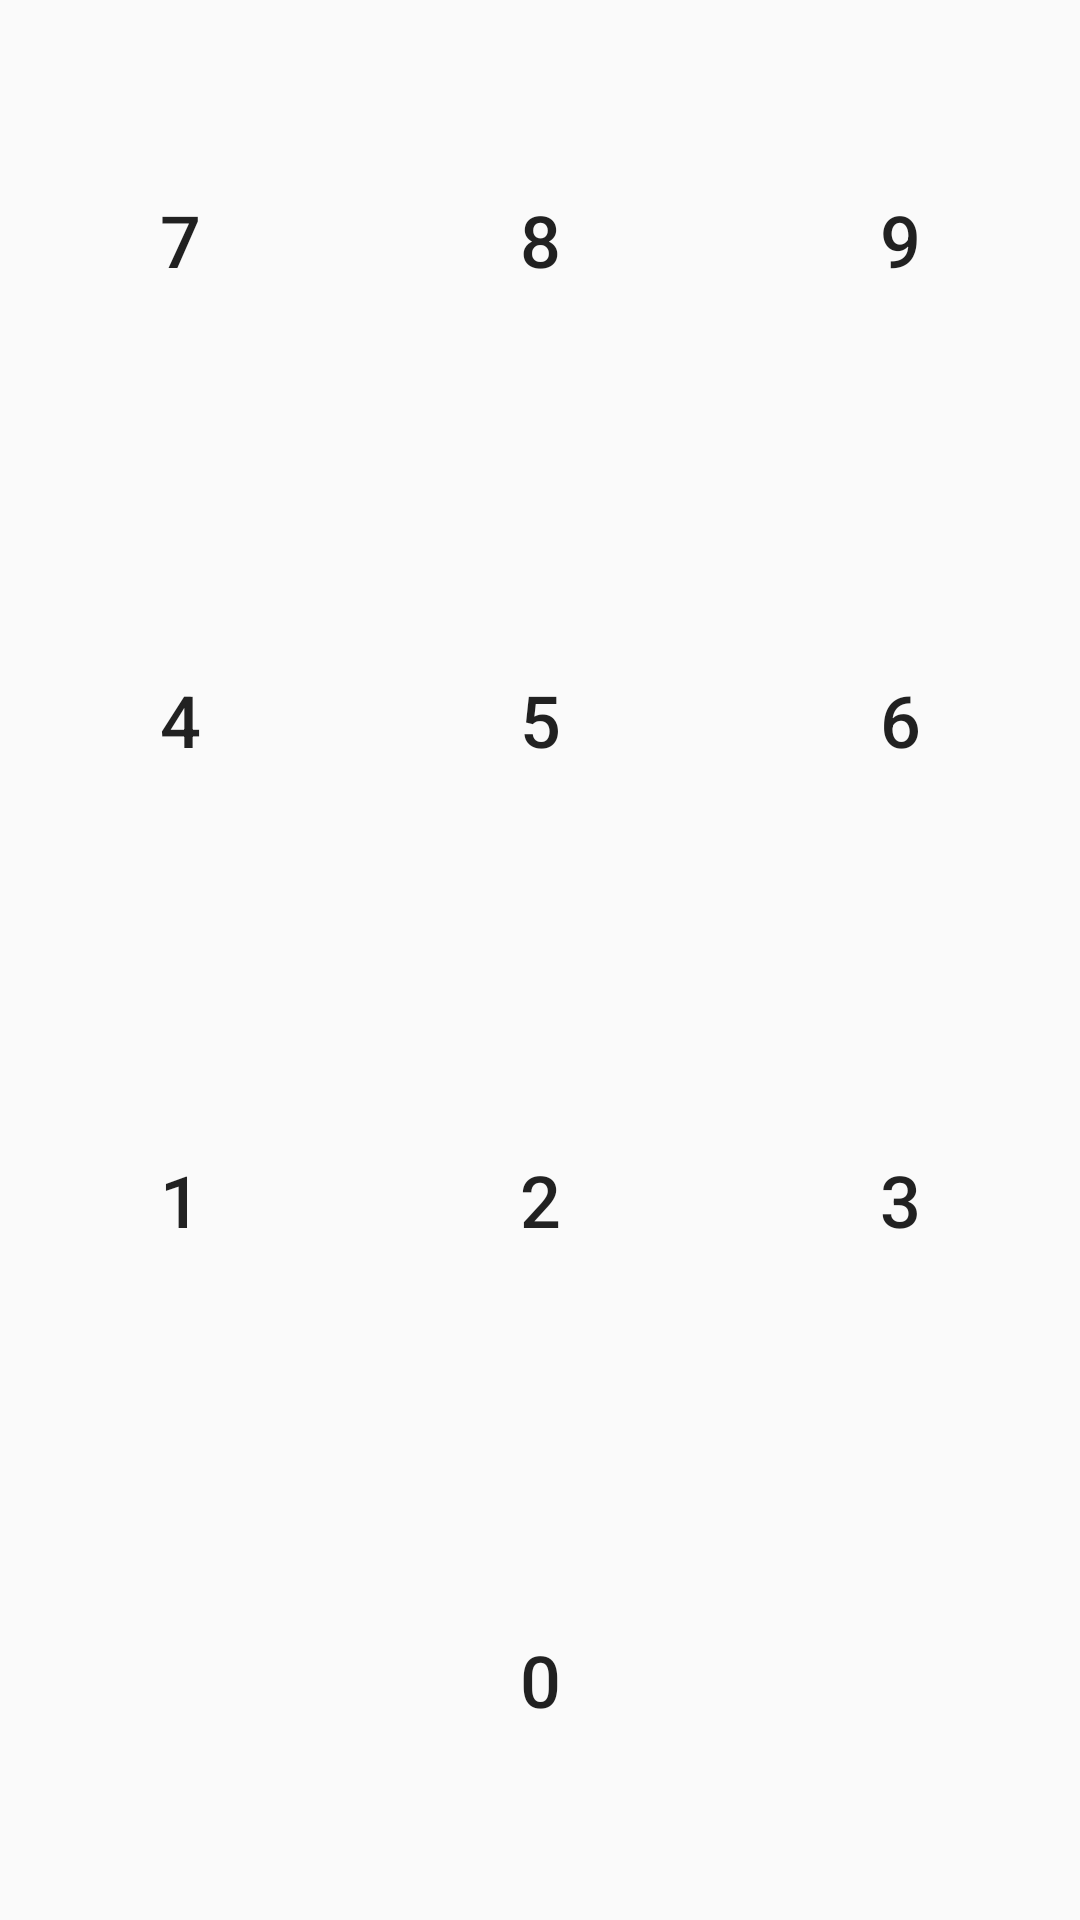

Android layout source for this screen:
<!-- AndroidManifest.xml: application theme AppthemeMain -->
<!-- res/layout/fragment_decimal.xml -->
<?xml version="1.0" encoding="utf-8"?>
<LinearLayout xmlns:android="http://schemas.android.com/apk/res/android"
    android:orientation="vertical"
    android:layout_width="match_parent"
    android:layout_height="match_parent">

    <LinearLayout
        android:layout_width="match_parent"
        android:layout_height="0dp"
        android:layout_weight="1"
        >

        <Button
            android:layout_width="0dp"
            android:layout_height="match_parent"
            android:layout_weight="1"
            android:text="7"
            android:textSize="24sp"
            style="?android:attr/borderlessButtonStyle"/>
        <Button
            android:layout_width="0dp"
            android:layout_height="match_parent"
            android:layout_weight="1"
            android:text="8"
            android:textSize="24sp"
            style="?android:attr/borderlessButtonStyle"/>
        <Button
            android:layout_width="0dp"
            android:layout_height="match_parent"
            android:layout_weight="1"
            android:text="9"
            android:textSize="24sp"
            style="?android:attr/borderlessButtonStyle"/>


    </LinearLayout>
    <LinearLayout
        android:layout_width="match_parent"
        android:layout_height="0dp"
        android:layout_weight="1">

        <Button
            android:layout_width="0dp"
            android:layout_height="match_parent"
            android:layout_weight="1"
            android:text="4"
            android:textSize="24sp"
            style="?android:attr/borderlessButtonStyle"/>
        <Button
            android:layout_width="0dp"
            android:layout_height="match_parent"
            android:layout_weight="1"
            android:text="5"
            android:textSize="24sp"
            style="?android:attr/borderlessButtonStyle"/>
        <Button
            android:layout_width="0dp"
            android:layout_height="match_parent"
            android:layout_weight="1"
            android:text="6"
            android:textSize="24sp"
            style="?android:attr/borderlessButtonStyle"/>

    </LinearLayout>
    <LinearLayout
        android:layout_width="match_parent"
        android:layout_height="0dp"
        android:layout_weight="1">

        <Button
            android:layout_width="0dp"
            android:layout_height="match_parent"
            android:layout_weight="1"
            android:text="1"
            android:textSize="24sp"
            style="?android:attr/borderlessButtonStyle"/>
        <Button
            android:layout_width="0dp"
            android:layout_height="match_parent"
            android:layout_weight="1"
            android:text="2"
            android:textSize="24sp"
            style="?android:attr/borderlessButtonStyle"/>
        <Button
            android:layout_width="0dp"
            android:layout_height="match_parent"
            android:layout_weight="1"
            android:text="3"
            android:textSize="24sp"
            style="?android:attr/borderlessButtonStyle"/>

    </LinearLayout>
    <LinearLayout
        android:layout_width="match_parent"
        android:layout_height="0dp"
        android:layout_weight="1">

        <Button
            android:layout_width="0dp"
            android:layout_height="match_parent"
            android:layout_weight="1"
            android:enabled="false"
            style="?android:attr/borderlessButtonStyle"/>
        <Button
            android:layout_width="0dp"
            android:layout_height="match_parent"
            android:layout_weight="1"
            android:text="0"
            android:textSize="24sp"
            style="?android:attr/borderlessButtonStyle"/>
        <Button
            android:layout_width="0dp"
            android:layout_height="match_parent"
            android:layout_weight="1"
            android:enabled="false"
            style="?android:attr/borderlessButtonStyle"/>


    </LinearLayout>

</LinearLayout>
<!-- resources referenced by this layout -->
<resources>
  <style name="AppthemeMain" parent="Theme.AppCompat.Light.NoActionBar">
          <item name="android:windowActionBar">false</item>
          <item name="colorAccent">@color/colorAccent</item>
  
      </style>
  <color name="colorAccent">#607D8B</color>
</resources>
